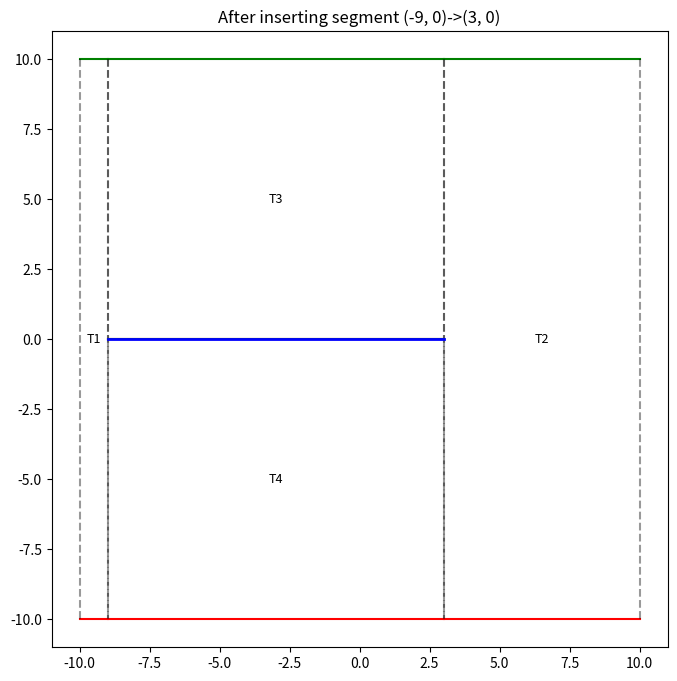
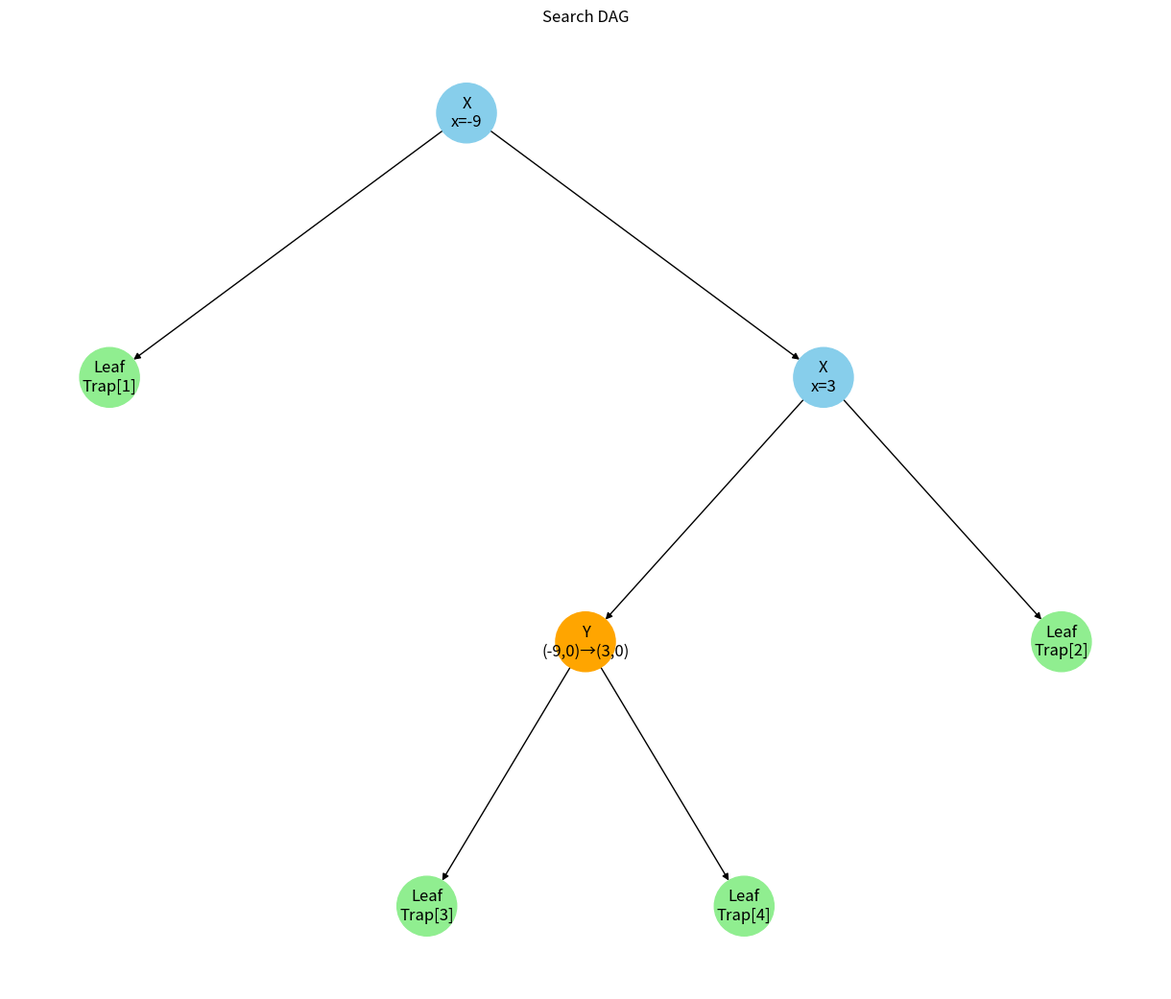
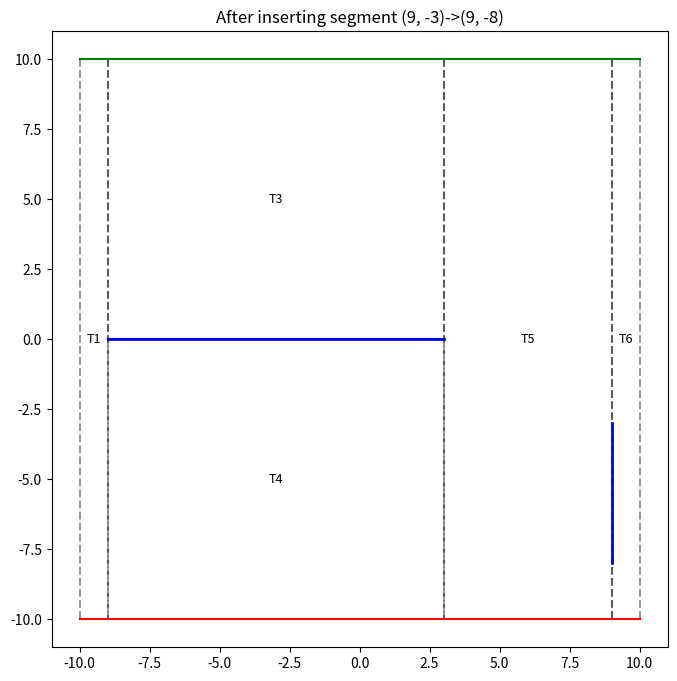
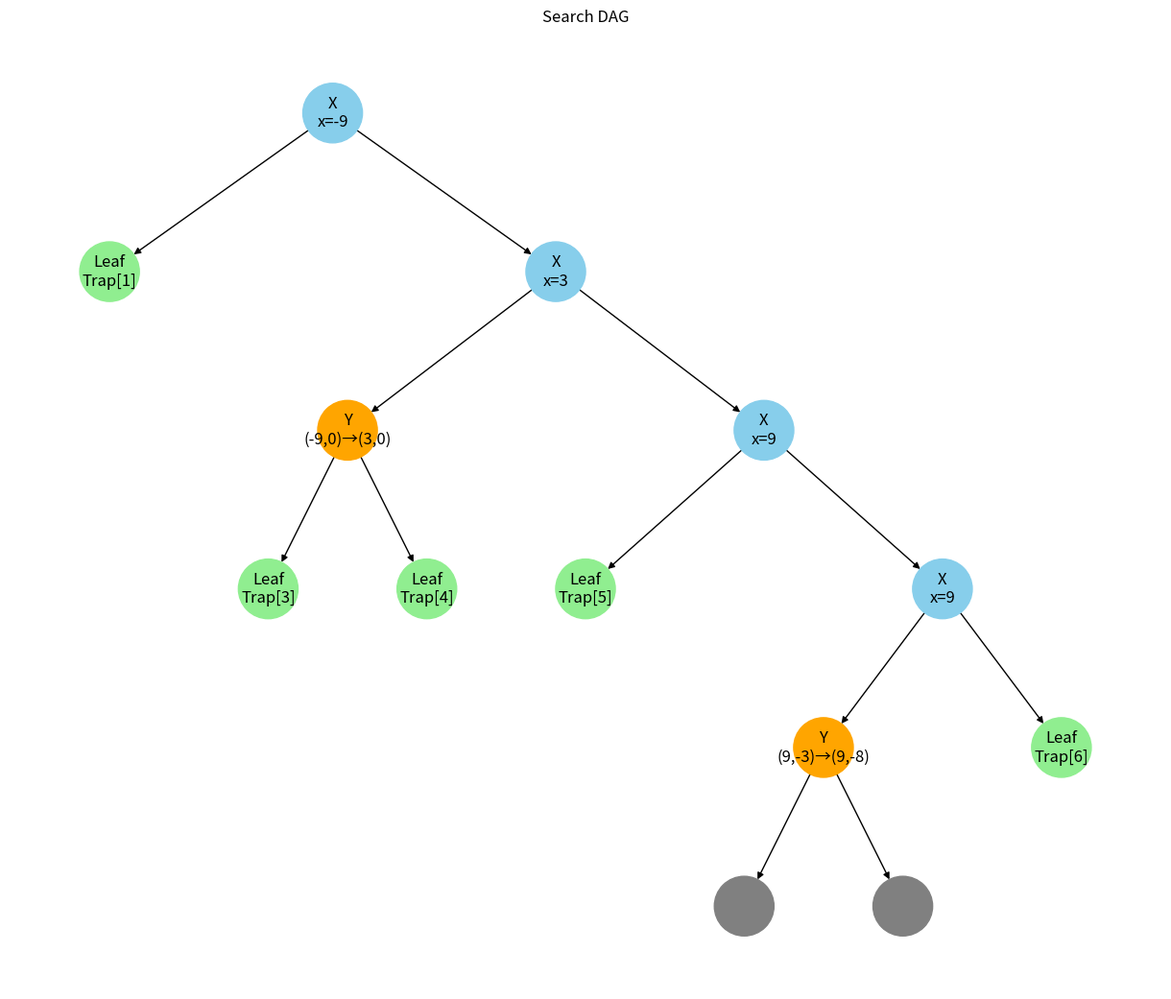
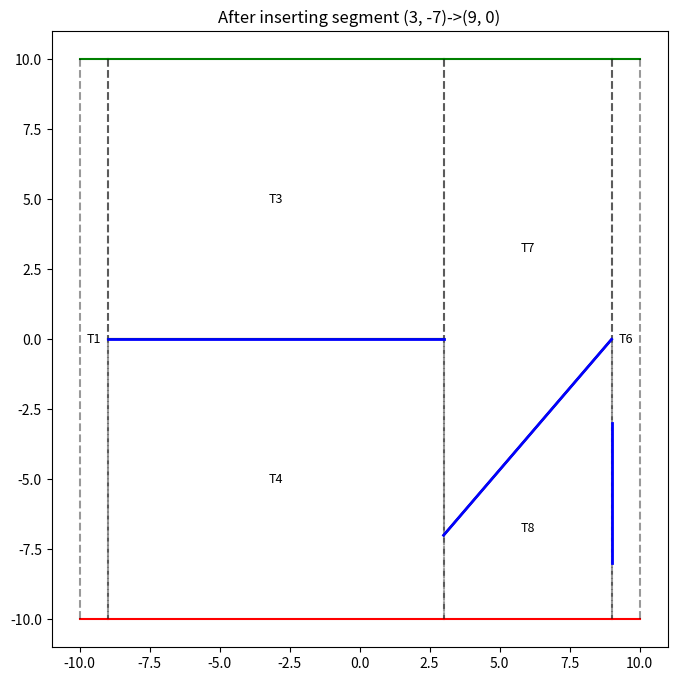
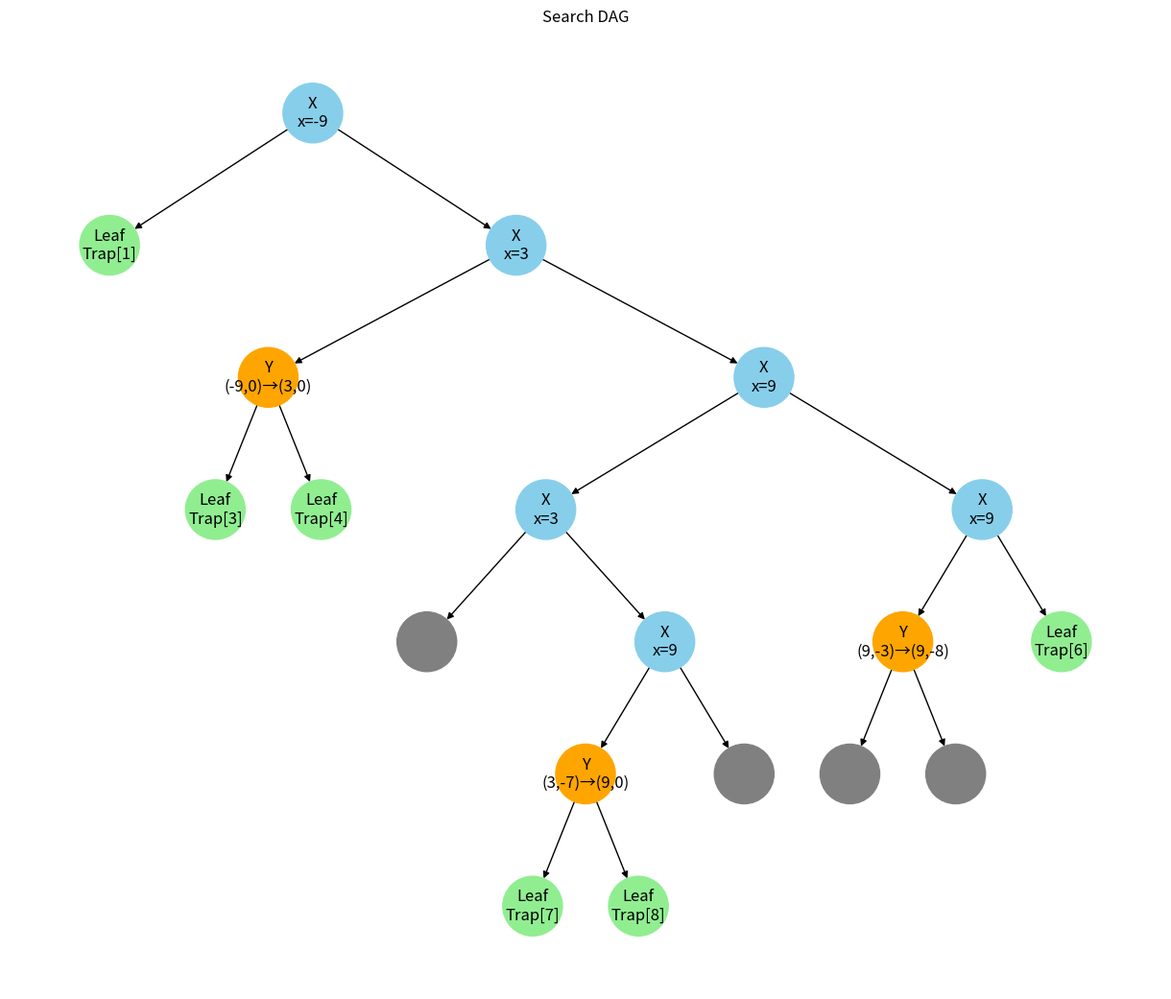
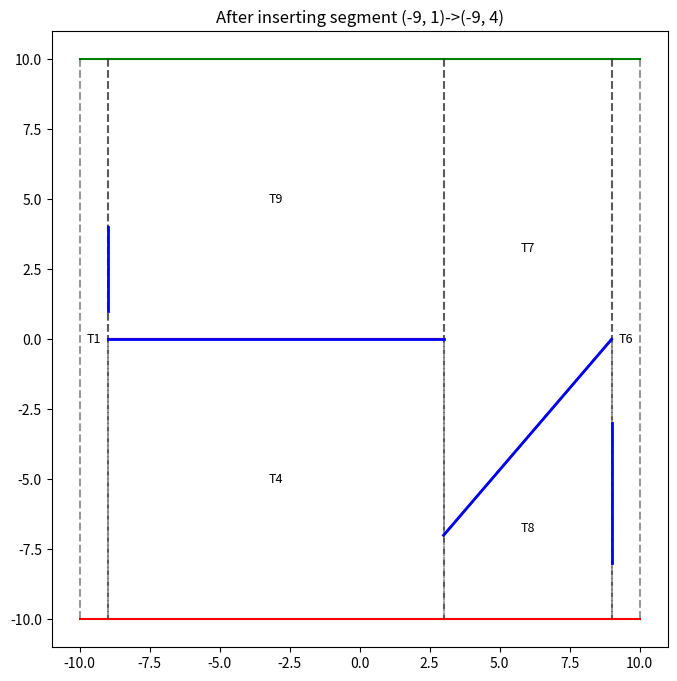
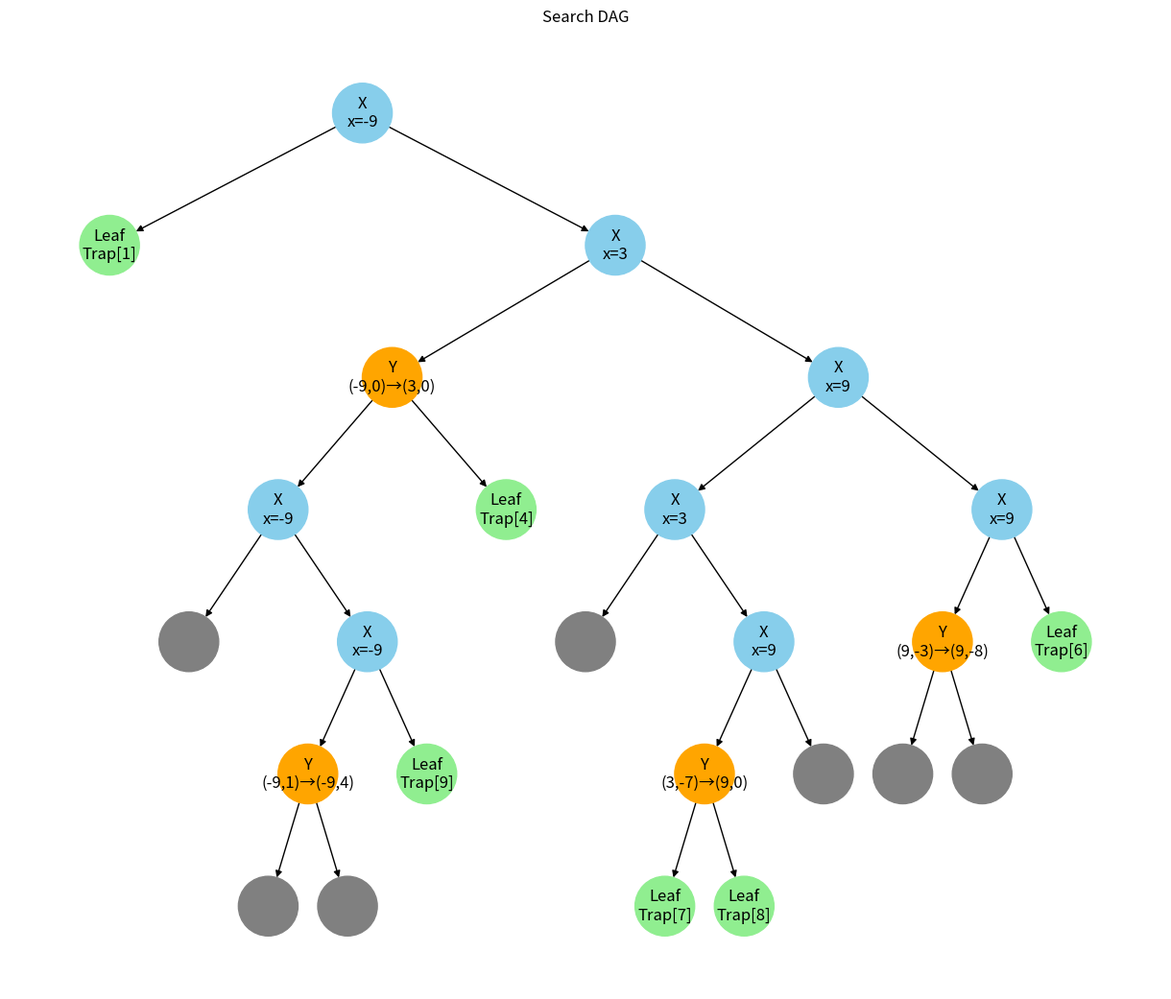
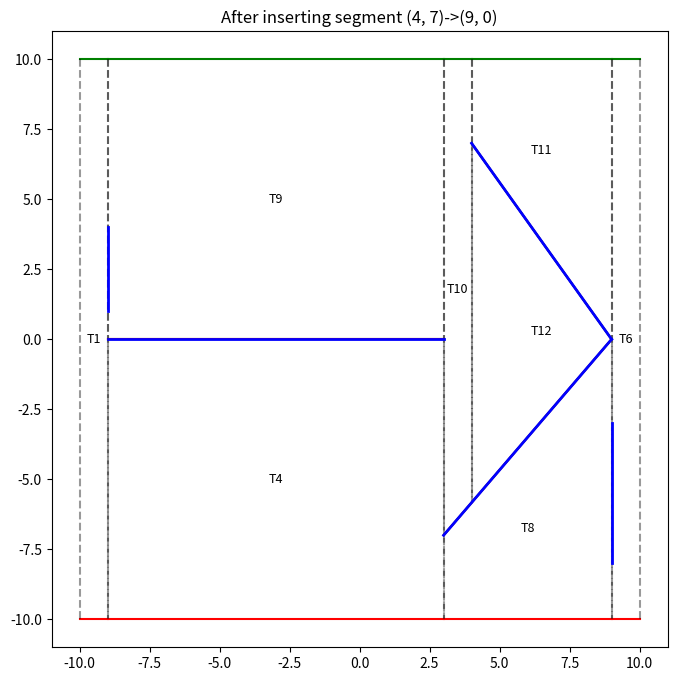
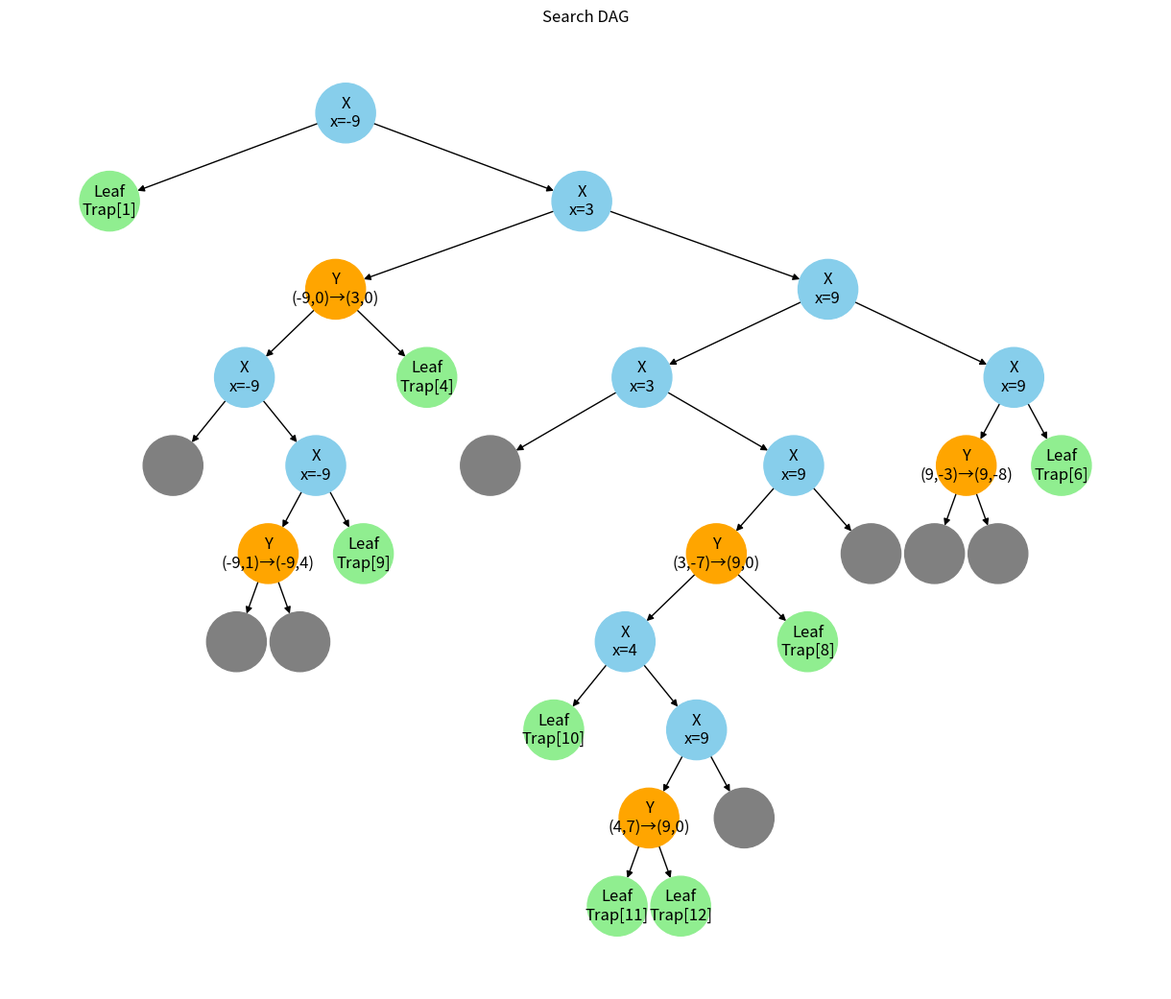
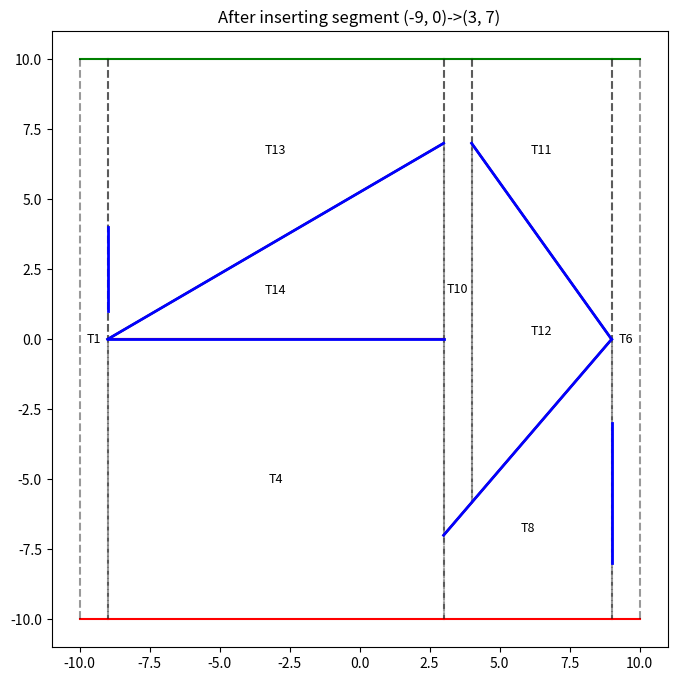
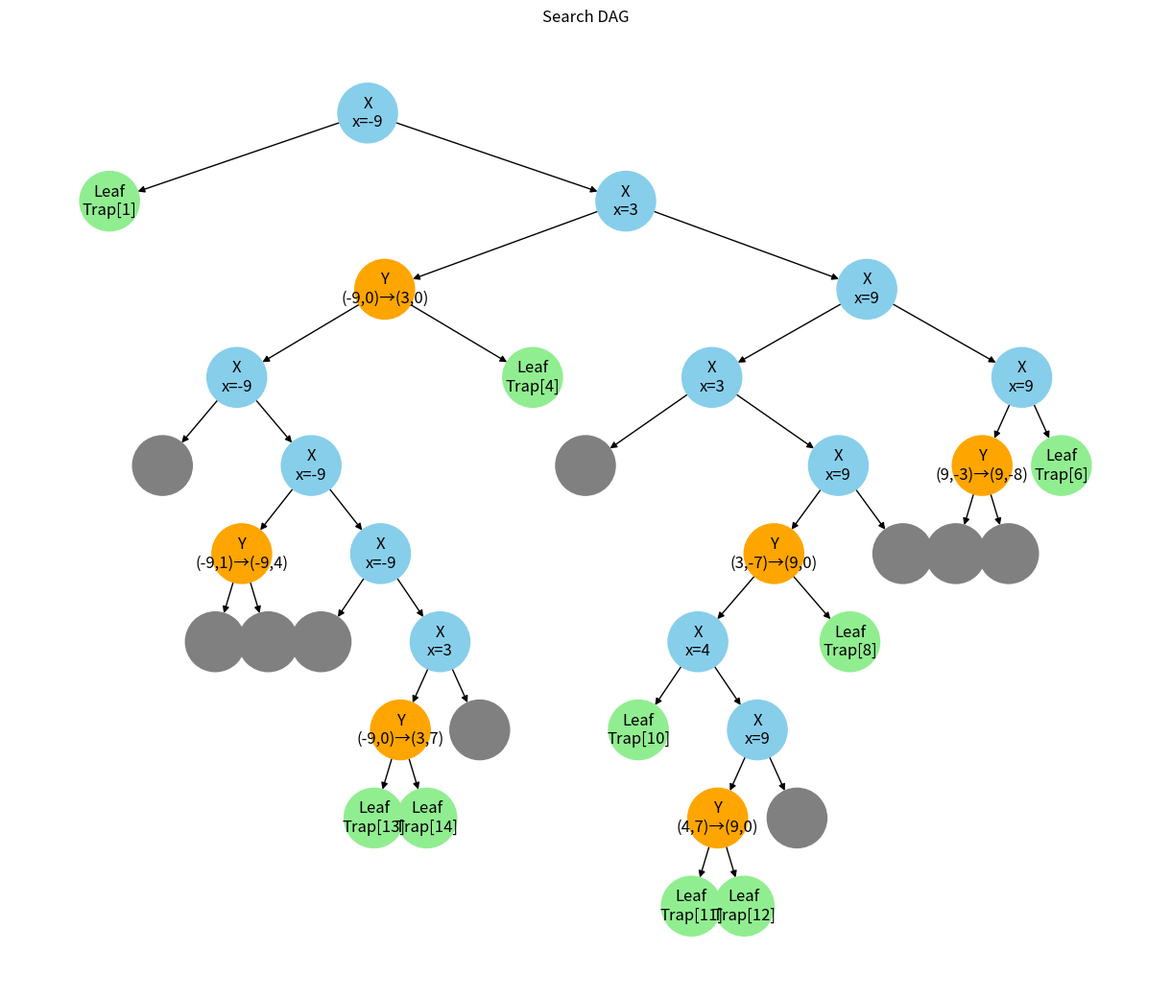
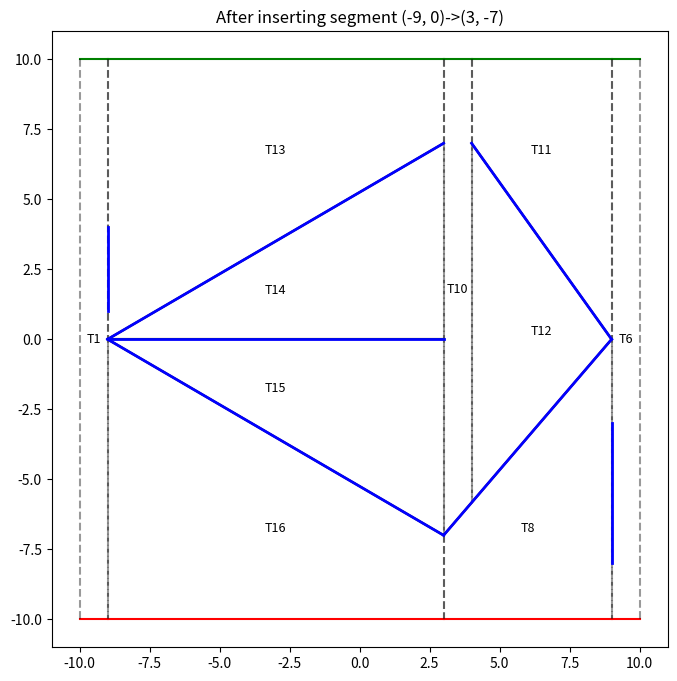
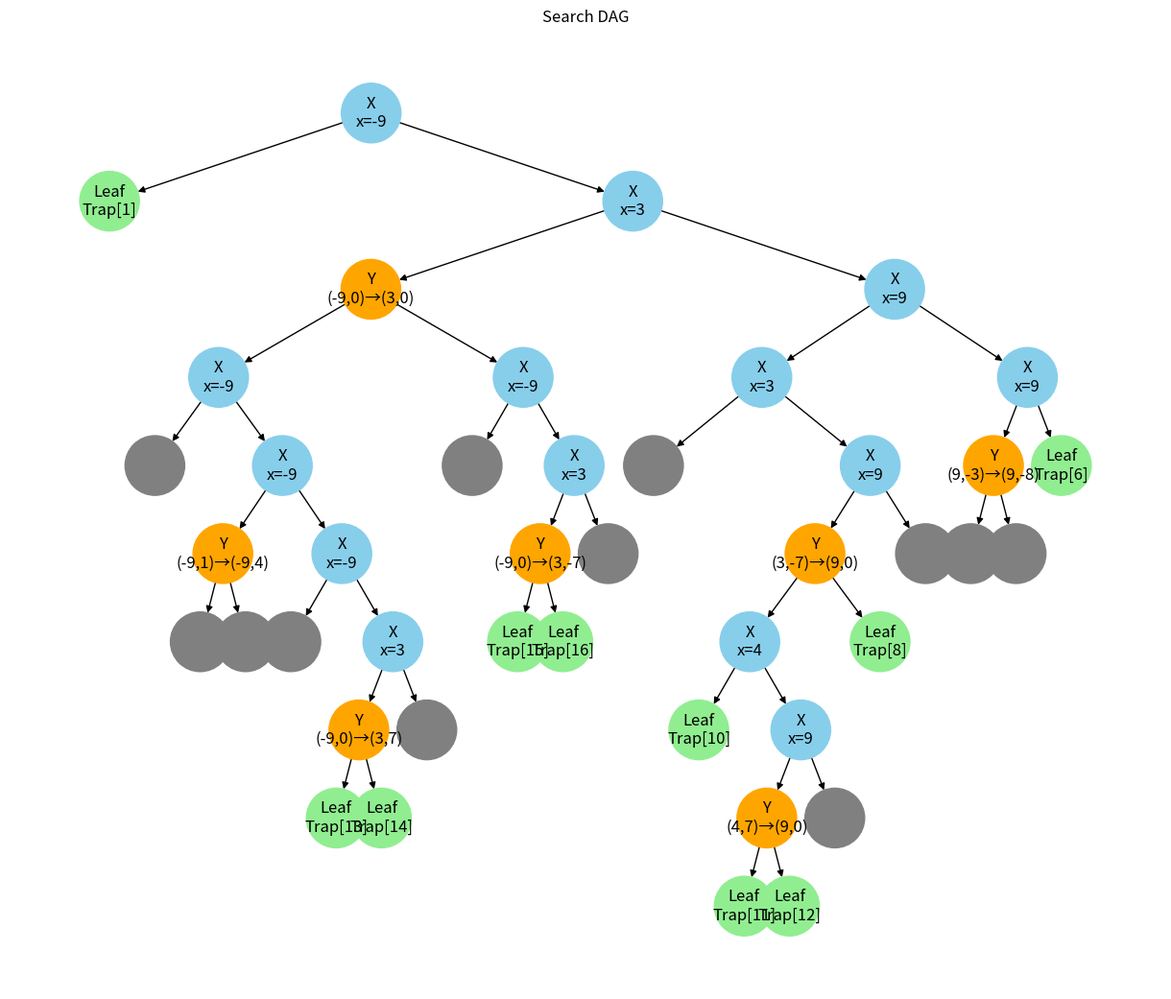

These figures' Python source, in order:
#ASSUMPTION
#no endpoints on bounding box, may break the algorithm
#NOTES:
#Some specific inputs (in particular, when a node with neighbours that do not share its top or bottom and we add a segment that traverses it and one of its neighbours)
#result in algorithmically and formally correct solutions (in the sense that the algorithm behaves as it should) but that are technically incorrect
#If you want to see what I mean, modify the segment ((-9,0),(3,0)) with a higher x value for the second point
#Those cases need to be handled manually and without using the classic neighbour traversing mechanic that general position point location algorithms based on trapezoidla maps use

import random
import matplotlib.pyplot as plt
import networkx as nx

class Point:
    """
    Defines a point, composed of a x and a y coordinate
    """
    def __init__(self,x,y):
        self.x = x
        self.y = y
    
    def print_self(self):
        print("("+str(self.x)+","+str(self.y)+")")

class Segment:
    """
    Defines a segment, characterised by two Points, their difference in the x and y coordinate and the corresponding slope.
    """
    def __init__(self, p:Point, q:Point):
        #we assume they are always given in the correct order, will change this in the future
        self.p = p
        self.q = q
        self.dx = self.q.x - self.p.x 
        self.dy = self.q.y - self.p.y
        self.slope = None if self.dx==0 else self.dy / self.dx
    
    def equals(self, seg_two):
        """Checks if two segments are the same"""
        if self.p.x == seg_two.p.x and self.p.y == seg_two.p.y and self.q.x == seg_two.q.x and self.q.y == seg_two.q.y:
            return True
        else:
            return False
    
    def describe_itself(self):
        print("left point: (" + str(self.p.x)+ "," + str(self.p.y)  +") - right point: (" + str(self.q.x)+ "," + str(self.q.y) + ")")

    def y_at(self, x): 
        """Returns the y coordinate at the given x point""" 
        if self.dx == 0: return None
        return self.p.y + self.slope * (x - self.p.x)
        
    def above_no_general_position(self, point: Point): 
        """Return 0 if point above the segment, 1 if it is on it and 2 if it is below it.""" 
        #we need to check if a slope exists or not - if it doesn't, we have a vertical segment
        if self.dx == 0:
            #The segment is vertical at x = self.p.x
            #Compare x instead of y
            if point.x < self.p.x:
                return 0
            elif point.x > self.p.x:
                return 2
            else:
                #point.x == segment.x → check if point lies on the vertical segment
                if min(self.p.y, self.q.y) <= point.y <= max(self.p.y, self.q.y): #guard if segments got inputed in the wrong order
                    return 1   #on the segment
                elif point.y > max(self.p.y, self.q.y):
                    return 0   #above the vertical segment
                else:
                    return 2   #below the vertical segment
                
        if point.y > self.y_at(point.x):
            return 0
        elif point.y == self.y_at(point.x):
            return 1
        else:
            return 2
              
    def above(self, point:Point, rightp:Point):
        "Computes if a point is above or below the segment. In case it lies on it, we use the right endpoint of the segment we are computing the result for to understand whether it goes below or above the segment"
        if self.dx == 0:
            #vertical segment, compare x instead of y
            return rightp.x >= self.p.x
        if point.y >= self.y_at(point.x):
            if point.y != self.y_at(point.x):
                return True
            else:
                if rightp.y > self.y_at(rightp.x):
                    #segment goes down, thus ends up below segment
                    return True
                else:
                    #we do not need to check for horizontal ones, because we will never enter in this if...else... in that case
                    return False
        else:
            return False
    
    def above_query(self, point:Point):
        """Tests whether a point is above or below the segment"""
        if self.dx == 0: 
            return point.x >= self.p.x
        if point.y >= self.y_at(point.x):
            return True
        else:
            return False
    
    def above_degenerate(self, point: Point): 
        """Return True if point lies above or on the segment at point.x. Used in degenerate cases to decide in which
        condition we actually found ourselves in.""" 
        if point.y == self.y_at(point.x):
            return True
        else:
            return False

class Trapezoid:
    _counter = 0

    def __init__(self, bottom, top, leftp, rightp):
        self.top = top #segment delimiting the trapezoid above
        self.bottom = bottom #segment delimiting the trapezoid below
        self.leftp = leftp #left point defining the edge of the trapezoid
        self.rightp = rightp #right point defining the edge of the trapezoid
        self.leaf = None #for DAG visits, has the ref to the leaf in the DAG corresponding to it
        self.upper_left_neighbour = None #top upper_left_neighbour = top trapezoid
        self.lower_left_neighbour = None #bottom lower_left_neighbour = bottom trapezoid
        self.upper_right_neighbour = None #symmetric to above
        self.lower_right_neighbour = None #symmetric to above
        self.id = Trapezoid._counter
        Trapezoid._counter += 1
    
    def neighbour_description(self):
        print("Upper left neigbour:")
        if self.upper_left_neighbour is not None:
            print(self.upper_left_neighbour.id)
            self.upper_left_neighbour.top.describe_itself()
            self.upper_left_neighbour.bottom.describe_itself()
        else:
            print("None")
        print("Upper right neighbour:")
        if self.upper_right_neighbour is not None:
            print(self.upper_right_neighbour.id)
            self.upper_right_neighbour.top.describe_itself()
            self.upper_right_neighbour.bottom.describe_itself()
        else:
            print("None")
        print("Lower left neighbour:")
        if self.lower_left_neighbour is not None:
            print(self.lower_left_neighbour.id)
            self.lower_left_neighbour.top.describe_itself()
            self.lower_left_neighbour.bottom.describe_itself()  
        else:
            print("None")
        print("Lower right neighbour:")
        if self.lower_right_neighbour is not None:
            print(self.lower_right_neighbour.id)
            self.lower_right_neighbour.top.describe_itself()
            self.lower_right_neighbour.bottom.describe_itself()
        else:
            print("None")

class TrapezoidalMap:
    def __init__(self, segments, xmin, xmax, ymin, ymax):
        self.segments = list(segments) #redundant, but why not
        self.top = Segment(Point(xmin, ymax), Point(xmax, ymax))
        self.bottom = Segment(Point(xmin, ymin), Point(xmax, ymin))
        self.starting_trapezoid = Trapezoid(self.bottom, self.top, Point(xmin, ymin), Point(xmax, ymax))
        self.root = Leaf(self.starting_trapezoid)
        self.trapezoid_list = [self.starting_trapezoid]
    
    def locate_trapezoid_query(self, q):
        """
        The following function takes the point of the query and find the trapezoid that contains it
        Depending on the node we find while navigating the DAG, we differ our behaviour.
        - if we encounter a NodeX, we check to know whether we have to go left or right of the node's endpoint. If x and y are equal to those stored in the node, we return the NodeX itself.
        - if we encounter a NodeY, we check to know whether we have to go above or below of the node's segment. If the point lies on the line, we return the NodeY.
        When we encounter a Leaf (so a reference to a trapezoid), we return the trapezoid it is linking to.
        """
        node = self.root
        while not isinstance(node, Leaf):
            if isinstance(node, NodeX):
                if q.x != node.point.x:
                    if q.x < node.point.x:
                        node = node.left
                    else:
                        node = node.right
                else:
                    if q.y < node.point.y:
                        node = node.left
                    elif q.y > node.point.y:
                        node = node.right
                    else:
                        return node
            elif isinstance(node, NodeY):
                if node.segment.p.x == node.segment.q.x or node.segment.above_no_general_position(q)==1:
                    return node
                elif node.segment.above_query(q):
                    node = node.left
                else:
                    node = node.right
            else:
                raise RuntimeError("Error: Unknown type of node encountered")
        return node.trapezoid
    
    def locate_trapezoid(self, q, right):
        """
        The following function takes the left (q) and right (right) endpoint of the segment we want to insert and finds the first trapezoid that
        intersects q. Depending on the node we find while navigating the DAG, we differ our behaviour.
        - if we encounter a NodeX, we check to know whether we have to go left or right of the node's endpoint
        - if we encounter a NodeY, we check to know whether we have to go above or below of the node's segment
        When we encounter a Leaf (so a reference to a trapezoid), we return the trapezoid it is linking to.
        """
        node = self.root
        while not isinstance(node, Leaf):
            if isinstance(node, NodeX):
                if q.x != node.point.x:
                    if q.x < node.point.x:
                        node = node.left
                    else:
                        node = node.right
                else:
                    #we lie on the vertical line created by another segment: this means to the left there is already a trapezoid and we do not intersect it
                    #hence, we go only to the right
                    
                    #below is an if... else block that is not necessary but may be useful to test the behaviour of the algorithm if the above is not true
                    #if q.y < node.point.y:
                    #    node = node.left
                    #else:
                    node = node.right
            elif isinstance(node, NodeY):
                if node.segment.above(q, right):
                    node = node.left
                else:
                    node = node.right
            else:
                raise RuntimeError("Error: Unknown type of node encountered")
        return node.trapezoid       
            
    def follow_segment(self, segment):
        """
        The following functions finds all the trapezoids that intersect the given segment and returns its list.
        """
        trapezoids = []
        trap = self.locate_trapezoid(segment.p, segment.q)
        trapezoids.append(trap)
        j = 0
        while j < len(trapezoids) and segment.q.x > trapezoids[j].rightp.x:
            if(segment.above_query(trapezoids[j].rightp)):
                if trapezoids[j].lower_right_neighbour is not None:
                    print("HELLO")
                    trapezoids.append(trapezoids[j].lower_right_neighbour)
                    print(trapezoids[j].lower_right_neighbour.id)
            else:
                if trapezoids[j].upper_right_neighbour is not None:
                    print("SPAZIBA")
                    trapezoids.append(trapezoids[j].upper_right_neighbour)
                    print(trapezoids[j].upper_right_neighbour.id)
            j += 1
        return trapezoids

    def create_trap(self, top, bottom, leftp, rightp): 
        """Creates the new trapezoids and adds them to the trapezoidal map""" 
        trap = Trapezoid(bottom, top, leftp, rightp) 
        leaf = Leaf(trap)
        trap.leaf = leaf 
        #print("Added new trapezoid with: leftp = ", leftp.print_self(), " and rightp = ", rightp.print_self())
        self.trapezoid_list.append(trap)
        return trap, leaf
    
    def remove_leaf(self, trap, new_node):
        "Updates the leaves, following the updates to the trapezoidal map"
        old_leaf = trap.leaf
        parent = old_leaf.parent

        if parent is None:
            # old leaf was root
            self.root = new_node
            new_node.parent = None
        else:
            if parent.left is old_leaf:
                parent.left = new_node
            else:
                parent.right = new_node
            new_node.parent = parent

        old_leaf.parent = None

    def add_segments(self, segments):
        """
        The following function adds a set of previously randomized segments into a trapezoidal map, creating and destroying
        the trapezoids at each step and handling the update of the tree data structure that gets used to execute
        queries.
        It executes the following steps: for each segment
        -find the trapezoids that it intersects
        -removes them from the trapezoidal map
        -checks which of the two cases it falls under and handles it accordingly
         -CASE 1: the segment is self-contained in a single trapezoid
         -CASE 2: the segment intersects more than one trapezoid
        In this step, the new trapezoids are created and the tree structure update is handled
        The following steps get executed until all the segments have been inserted into the trapezoidal map.
        """
        for seg in segments:
            #we find the trapezoids that intersect with the segment
            trapezoids = self.follow_segment(seg)
            #we remove them from the TrapezoidalMap
            for trap in trapezoids:
                if trap not in self.trapezoid_list: 
                    #pass
                    print("ERROR: DAG returned a stale trapezoid:", trap.bottom.describe_itself(), trap.top.describe_itself(),trap.leftp.print_self(), trap.rightp.print_self()) 
                    raise RuntimeError("Stale trapezoid in DAG")
                else:
                    self.trapezoid_list.remove(trap)
            #first case: segment completely contained in a single trapezoid. This leads to at most 4 new ones being created
            print("Number of trapezoids before creation: " + str(len(self.trapezoid_list)))
            if len(trapezoids) == 1:
                leaf_A = None 
                leaf_B = None
                trap_A = None
                trap_B = None
                leaf_C = None
                leaf_D = None
                trap_C = None
                trap_D = None

                #left trapezoid
                if trapezoids[0].leftp.x < seg.p.x:
                    trap_A, leaf_A = self.create_trap(trapezoids[0].top, trapezoids[0].bottom, trapezoids[0].leftp, seg.p)
                #right trapezoid
                if trapezoids[0].rightp.x > seg.q.x:
                    trap_B, leaf_B = self.create_trap(trapezoids[0].top, trapezoids[0].bottom, seg.q, trapezoids[0].rightp)
                if not seg.p.x == seg.q.x:
                    #we need to check if the segment is vertical. If it is, no above and bottom trapezoids need to be created
                    #above trapezoid
                    trap_C, leaf_C = self.create_trap(trapezoids[0].top, seg, seg.p, seg.q)
                    #below trapezoid
                    trap_D, leaf_D = self.create_trap(seg, trapezoids[0].bottom, seg.p, seg.q)
                #we need to modify the tree data structure and finally remove the not needed leaf from the tree
                #however, we need to handle the case in which we are removing the root, otherwise the algorithm breaks
                #if we didn't even create a single new trapezoid (ex: because of a vertical segment on the same x as the segment that delimitate the trapezoid), we avoid even updating the DAG
                if trap_A is None and trap_B is None and trap_C is None and trap_D is None:
                    pass
                else:
                #we construct the new tree, with the following structure:
                #      first_nodex
                #         /   \
                #   leaf_A     second_nodex
                #                  / \
                #        first_nodey  leaf_B
                #            / \
                #      leaf_C   leaf_D
                    first_nodey = NodeY(seg, leaf_C, leaf_D)
                    second_nodex = NodeX(seg.q, first_nodey, leaf_B)
                    first_nodex = NodeX(seg.p, leaf_A, second_nodex)                    
                    self.remove_leaf(trapezoids[0], first_nodex)

                #if there exist a left remainder...
                if trap_A is not None:
                    #and the added segment is not vertical...
                    if not seg.p.x == seg.q.x:
                        #we give it a set of neighbours...
                        trap_A.upper_left_neighbour = trapezoids[0].upper_left_neighbour
                        trap_A.upper_right_neighbour = trap_C
                        trap_A.lower_left_neighbour = trapezoids[0].lower_left_neighbour
                        trap_A.lower_right_neighbour = trap_D
                    else:
                        #...else the behaviour changes
                        trap_A.upper_left_neighbour = trapezoids[0].upper_left_neighbour
                        trap_A.upper_right_neighbour = trap_B
                        trap_A.lower_left_neighbour = trapezoids[0].lower_left_neighbour
                        trap_A.lower_right_neighbour = trap_B
                    #we update the reference to the delete trapezoid in those that are adjacent with it on the left side
                    if trapezoids[0].lower_left_neighbour is not None:
                        if trapezoids[0].lower_left_neighbour.bottom.equals(trap_A.bottom):
                            trapezoids[0].lower_left_neighbour.lower_right_neighbour = trap_A
                        if trapezoids[0].lower_left_neighbour.top.equals(trap_A.top):
                            trapezoids[0].lower_left_neighbour.upper_right_neighbour = trap_A
                        if trapezoids[0].upper_left_neighbour is not None and trapezoids[0].upper_left_neighbour.top.equals(trap_A.top):
                            trapezoids[0].upper_left_neighbour.upper_right_neighbour = trap_A                        
                #if there exist a right remainder...
                if trap_B is not None:
                    #...and it is not vertical...
                    if not seg.p.x == seg.q.x:
                        #...we give it a set of neighbours...
                        trap_B.upper_left_neighbour = trap_C
                        trap_B.upper_right_neighbour = trapezoids[0].upper_right_neighbour
                        trap_B.lower_left_neighbour = trap_D
                        trap_B.lower_right_neighbour = trapezoids[0].lower_right_neighbour  
                    else:
                        #...else the behaviour changes
                        trap_B.upper_left_neighbour = trap_A
                        trap_B.upper_right_neighbour = trapezoids[0].upper_right_neighbour
                        trap_B.lower_left_neighbour = trap_A
                        trap_B.lower_right_neighbour = trapezoids[0].lower_right_neighbour
                    #we update the reference in the neighbours to the destroyed trapezoid    
                    if trapezoids[0].lower_right_neighbour is not None:
                        if trapezoids[0].lower_right_neighbour.bottom.equals(trap_B.bottom):
                            trapezoids[0].lower_right_neighbour.lower_left_neighbour = trap_B
                        if trapezoids[0].lower_right_neighbour.top.equals(trap_B.top):
                            trapezoids[0].lower_right_neighbour.upper_left_neighbour = trap_B 
                        if trapezoids[0].upper_right_neighbour is not None and trapezoids[0].upper_right_neighbour.top.equals(trap_B.top):
                            trapezoids[0].upper_right_neighbour.upper_left_neighbour = trap_B                           
                #if an above and below trapezoids exist...
                if trap_C is not None and trap_D is not None:
                    #...and there is a left remainder...
                    if trap_A is not None:
                        #...we assign a set of neighbours
                        trap_C.upper_left_neighbour = trap_A
                        trap_C.lower_left_neighbour = None
                        trap_D.lower_left_neighbour = trap_A
                        trap_D.upper_left_neighbour = None
                    else:
                        #we need to see whether we are above or below the already present segment
                        if seg.p.x == trapezoids[0].leftp.x and seg.p.y != trapezoids[0].leftp.y:
                            #segment with endpoint on vertical created by the top or bottom left endpoint - not possible in general position
                            if trapezoids[0].upper_left_neighbour is not None and trapezoids[0].upper_left_neighbour.top.equals(trap_C.top):
                                trap_C.upper_left_neighbour = trapezoids[0].upper_left_neighbour
                                trap_C.lower_left_neighbour = None
                                trapezoids[0].upper_left_neighbour.upper_right_neighbour = trap_C
                            else:
                                trap_C.upper_left_neighbour = None
                                trap_C.lower_left_neighbour = None
                            if trapezoids[0].lower_left_neighbour is not None and trapezoids[0].lower_left_neighbour.bottom.equals(trap_D.bottom):
                                trap_D.upper_left_neighbour = None
                                trap_D.lower_left_neighbour = trapezoids[0].lower_left_neighbour
                                trapezoids[0].lower_left_neighbour.lower_right_neighbour = trap_D 
                            else:
                                trap_D.upper_left_neighbour = None
                                trap_D.lower_left_neighbour = None

                        elif trapezoids[0].top.above_degenerate(seg.p):
                            #above (left endpoint lies on top)
                            trap_C.upper_left_neighbour = None
                            trap_C.lower_left_neighbour = None
                            trap_D.upper_left_neighbour = None
                            trap_D.lower_left_neighbour = trapezoids[0].lower_left_neighbour
                            if trapezoids[0].lower_left_neighbour is not None and trapezoids[0].lower_left_neighbour.bottom.equals(trap_D.bottom):
                                trapezoids[0].lower_left_neighbour.lower_right_neighbour = trap_D
                        else:
                            #below
                            trap_C.upper_left_neighbour = trapezoids[0].upper_left_neighbour
                            trap_C.lower_left_neighbour = None
                            trap_D.upper_left_neighbour = None
                            trap_D.lower_left_neighbour = None
                            if trapezoids[0].upper_left_neighbour is not None and trapezoids[0].upper_left_neighbour.top.equals(trap_C.top):
                                trapezoids[0].upper_left_neighbour.upper_right_neighbour = trap_C
                    #same thing as above for right remainder
                    if trap_B is not None:
                        trap_C.upper_right_neighbour = trap_B
                        trap_C.lower_right_neighbour = None 
                        trap_D.lower_right_neighbour = trap_B 
                        trap_D.upper_right_neighbour = None
                    else:
                        #degenerate case, right endpoint of segments coincides
                        #we need to see whether we are above or below the already present segment
                        if seg.q.x == trapezoids[0].rightp.x and seg.q.y != trapezoids[0].rightp.y:
                            #segment with endpoint on vertical created by the top or bottom right endpoint - not possible in general position
                                if trapezoids[0].upper_right_neighbour is not None and trapezoids[0].upper_right_neighbour.top.equals(trap_C.top):
                                    trap_C.upper_right_neighbour = trapezoids[0].upper_right_neighbour
                                    trap_C.lower_right_neighbour = None
                                    trapezoids[0].upper_right_neighbour.upper_left_neighbour = trap_C                              
                                else:
                                    trap_C.upper_right_neighbour = None
                                    trap_C.lower_right_neighbour = None

                                if trapezoids[0].lower_right_neighbour is not None and trapezoids[0].lower_right_neighbour.bottom.equals(trap_D.bottom):
                                    trap_D.upper_right_neighbour = None
                                    trap_D.lower_right_neighbour = trapezoids[0].lower_right_neighbour 
                                    trapezoids[0].lower_right_neighbour.lower_left_neighbour = trap_D
                                else:    
                                    trap_D.upper_right_neighbour = None
                                    trap_D.lower_right_neighbour = None

                        elif trapezoids[0].top.above_degenerate(seg.q):
                            #above (right endpoint lies on top)
                            trap_C.upper_right_neighbour = None
                            trap_C.lower_right_neighbour = None
                            trap_D.upper_right_neighbour = None
                            trap_D.lower_right_neighbour = trapezoids[0].lower_right_neighbour
                            if trapezoids[0].lower_right_neighbour is not None and trapezoids[0].lower_right_neighbour.bottom.equals(trap_D.bottom):
                                trapezoids[0].lower_right_neighbour.lower_left_neighbour = trap_D
                        else:
                            #below
                            trap_C.upper_right_neighbour = trapezoids[0].upper_right_neighbour
                            trap_C.lower_right_neighbour = None
                            trap_D.upper_right_neighbour = None
                            trap_D.lower_right_neighbour = None
                            if trapezoids[0].upper_right_neighbour is not None and trapezoids[0].upper_right_neighbour.top.equals(trap_C.top):
                                trapezoids[0].upper_right_neighbour.upper_left_neighbour = trap_C                    
            #general case: segment intersects multiple trapezoids. Note that, due to the need of no overlapping and the fact vertical segment cannot give rise to this situation due to this,
            #the following is basically the same as in the general position algorithm (except for some ulterior checks).
            else:
                #we update the tree structure with the leaves for the new trapezoids
                #substitution follows the following rules:
                # - for first_trap: if left endpoint of segment is in its interior, it gets a x node for seg.p.x and a y node for seg
                # - for in between trapezoids: y node for seg
                # - for last_trap: if right endpoint of segment is in its interior, it gets a x node for seg.q.x and a y node for seg
                
                new_traps = []
                new_upper = []
                new_lower = []
                #first trapezoid
                first_trap = trapezoids[0]
                trap_left = None
                left_leaf = None
                trap_upper, upper_leaf = self.create_trap(first_trap.top, seg, seg.p, first_trap.rightp)
                trap_lower, lower_leaf = self.create_trap(seg, first_trap.bottom, seg.p, first_trap.rightp)
                if first_trap.leftp.x < seg.p.x:
                    trap_left, left_leaf = self.create_trap(first_trap.top, first_trap.bottom, first_trap.leftp, seg.p)
                node_y = NodeY(seg, upper_leaf, lower_leaf)
                if trap_left is not None:
                    node_x = NodeX(seg.p, left_leaf, node_y)
                    self.remove_leaf(first_trap, node_x)
                else:
                    self.remove_leaf(first_trap, node_y)

                new_traps.append(trap_upper)
                new_traps.append(trap_lower)
                new_upper.append (upper_leaf)
                new_lower.append(lower_leaf)

                #if there exist a left remainder, we assign it its neighbours
                if trap_left is not None:
                    trap_left.lower_left_neighbour = first_trap.lower_left_neighbour
                    trap_left.lower_right_neighbour = trap_lower
                    trap_left.upper_left_neighbour = first_trap.upper_left_neighbour
                    trap_left.upper_right_neighbour = trap_upper
                    if first_trap.lower_left_neighbour is not None:
                        if first_trap.lower_left_neighbour.bottom.equals(trap_left.bottom):
                            first_trap.lower_left_neighbour.lower_right_neighbour = trap_left
                        if first_trap.lower_left_neighbour.top.equals(trap_left.top):
                            first_trap.lower_left_neighbour.upper_right_neighbour = trap_left
                        if first_trap.upper_left_neighbour is not None and first_trap.upper_left_neighbour.top.equals(trap_left.top):
                            first_trap.upper_left_neighbour.upper_right_neighbour = trap_left

                #trapezoids in between
                for trap in trapezoids[1:-1]:
                    trap_upper, upper_leaf = self.create_trap(trap.top, seg, trap.leftp, trap.rightp)
                    trap_lower, lower_leaf = self.create_trap(seg, trap.bottom, trap.leftp, trap.rightp)
                    node_y = NodeY(seg, upper_leaf, lower_leaf)
                    self.remove_leaf(trap, node_y)

                    new_traps.append(trap_upper)
                    new_traps.append(trap_lower)
                    new_upper.append (upper_leaf)
                    new_lower.append(lower_leaf)
            
                #last trapezoid
                last_trap = trapezoids[-1]
                trap_right = None
                right_leaf = None
                trap_upper, upper_leaf = self.create_trap(last_trap.top, seg, last_trap.leftp, seg.q)
                trap_lower, lower_leaf = self.create_trap(seg, last_trap.bottom, last_trap.leftp, seg.q)
                if last_trap.rightp.x > seg.q.x:
                    trap_right, right_leaf = self.create_trap(last_trap.top, last_trap.bottom, seg.q, last_trap.rightp)
                node_y = NodeY(seg, upper_leaf, lower_leaf)
                if trap_right is not None:
                    node_x = NodeX(seg.q, node_y, right_leaf)
                    self.remove_leaf(last_trap, node_x)
                else:
                    self.remove_leaf(last_trap, node_y)

                new_traps.append(trap_upper)
                new_traps.append(trap_lower)
                new_upper.append (upper_leaf)
                new_lower.append(lower_leaf)
                #if there exist a right remainder, we assign it its neighbours
                if trap_right is not None:
                    trap_right.lower_left_neighbour = trap_lower
                    trap_right.lower_right_neighbour = last_trap.lower_right_neighbour
                    trap_right.upper_left_neighbour = trap_upper
                    trap_right.upper_right_neighbour = last_trap.upper_right_neighbour
                    if last_trap.lower_right_neighbour is not None:
                        if last_trap.lower_right_neighbour.bottom.equals(trap_right.bottom):
                            last_trap.lower_right_neighbour.lower_left_neighbour = trap_right
                        if last_trap.lower_right_neighbour.top.equals(trap_right.top):
                            last_trap.lower_right_neighbour.upper_left_neighbour = trap_right 
                        if last_trap.upper_right_neighbour is not None and last_trap.upper_right_neighbour.top.equals(trap_right.top):
                            last_trap.upper_right_neighbour.upper_left_neighbour = trap_right 
                
                #we now assign the correct neighbours to all the intermediate trapezoids
                for i in range(len(new_upper)):
                    upper_trapezoid = new_upper[i].trapezoid
                    lower_trapezoid = new_lower[i].trapezoid

                    # LEFT NEIGHBOURS
                    if i == 0:
                        if trap_left is not None:
                        # first trapezoid: connect to left remainder, if it exist
                            upper_trapezoid.upper_left_neighbour = trap_left
                            upper_trapezoid.lower_left_neighbour = trap_left
                            lower_trapezoid.upper_left_neighbour = trap_left
                            lower_trapezoid.lower_left_neighbour = trap_left
                        else:
                            # borderline case, left endpoint of added segments coincides with the one of an already present segment.
                            # In this case, we have two cases, with different behaviour:
                            # - if we created trapezoids above the original first trapezoid right point, the upper trapezoid is the one that has left neighbours, while the lower one has none
                            # - if we created trapezoids below the original first trapezoid right point, the lower trapezoid is the one that has left neighbours, while the upper one doesn't
                            if seg.p.x == first_trap.leftp.x and seg.p.y == first_trap.leftp.x or seg.p.x == first_trap.leftp.x and (first_trap.leftp.y != first_trap.bottom.p.y or first_trap.leftp.y != first_trap.top.p.y):
                                #segment with endpoint on vertical created by the top or bottom left endpoint - not possible in general position
                                if first_trap.upper_left_neighbour is not None and first_trap.upper_left_neighbour.top.equals(upper_trapezoid.top):
                                    upper_trapezoid.upper_left_neighbour = first_trap.upper_left_neighbour
                                    upper_trapezoid.lower_left_neighbour = None
                                    first_trap.upper_left_neighbour.upper_right_neighbour = upper_trapezoid                              
                                else:
                                    upper_trapezoid.upper_left_neighbour = None
                                    upper_trapezoid.lower_left_neighbour = None
                                if first_trap.lower_left_neighbour is not None and first_trap.lower_left_neighbour.bottom.equals(lower_trapezoid.bottom):
                                    lower_trapezoid.upper_left_neighbour = None
                                    lower_trapezoid.lower_left_neighbour = first_trap.lower_left_neighbour
                                    first_trap.lower_left_neighbour.lower_right_neighbour = lower_trapezoid 
                                else:
                                    lower_trapezoid.upper_left_neighbour = None
                                    lower_trapezoid.lower_left_neighbour = None
 
                            elif first_trap.top.above_degenerate(seg.p):
                                upper_trapezoid.upper_left_neighbour = None
                                upper_trapezoid.lower_left_neighbour = None
                                lower_trapezoid.upper_left_neighbour = None
                                lower_trapezoid.lower_left_neighbour = first_trap.lower_left_neighbour
                                if first_trap.lower_left_neighbour is not None and first_trap.lower_left_neighbour.bottom.equals(lower_trapezoid.bottom):
                                    first_trap.lower_left_neighbour.lower_right_neighbour = lower_trapezoid
                            else:
                                upper_trapezoid.upper_left_neighbour = first_trap.upper_left_neighbour
                                upper_trapezoid.lower_left_neighbour = None
                                lower_trapezoid.upper_left_neighbour = None
                                lower_trapezoid.lower_left_neighbour = None
                                if first_trap.upper_left_neighbour is not None and first_trap.upper_left_neighbour.top.equals(upper_trapezoid.top):
                                    first_trap.upper_left_neighbour.upper_right_neighbour = upper_trapezoid 
                    else:
                        # connect to previous new trapezoids
                        if upper_trapezoid.top.equals(new_upper[i-1].trapezoid.top):
                            upper_trapezoid.upper_left_neighbour = new_upper[i-1].trapezoid
                        else:
                            upper_trapezoid.upper_left_neighbour = None
                        upper_trapezoid.lower_left_neighbour = new_upper[i-1].trapezoid
                        lower_trapezoid.upper_left_neighbour = new_lower[i-1].trapezoid
                        if lower_trapezoid.bottom.equals(new_lower[i-1].trapezoid.bottom):
                            lower_trapezoid.lower_left_neighbour = new_lower[i-1].trapezoid
                        else:
                            lower_trapezoid.lower_left_neighbour = None

                        #connect to already existing trapezoids, updating stale references
                        if trapezoids[i].upper_left_neighbour is not None and trapezoids[i].upper_left_neighbour.top.equals(upper_trapezoid.top):
                            trapezoids[i].upper_left_neighbour.upper_right_neighbour = upper_trapezoid
                            upper_trapezoid.upper_left_neighbour = trapezoids[i].upper_left_neighbour 
                        if trapezoids[i].lower_left_neighbour is not None and trapezoids[i].lower_left_neighbour.bottom.equals(lower_trapezoid.bottom):
                            trapezoids[i].lower_left_neighbour.lower_right_neighbour = lower_trapezoid
                            lower_trapezoid.lower_left_neighbour = trapezoids[i].lower_left_neighbour
                    # RIGHT NEIGHBOURS
                    if i == len(new_upper) - 1:
                        if trap_right is not None:
                            # last trapezoid: connect to right remainder
                            upper_trapezoid.upper_right_neighbour = trap_right
                            upper_trapezoid.lower_right_neighbour = trap_right
                            lower_trapezoid.upper_right_neighbour = trap_right
                            lower_trapezoid.lower_right_neighbour = trap_right
                        else:
                            # borderline case, right endpoint of added segments coincides with the one of an already present segment.
                            # In this case, we have two cases, with different behaviour:
                            # - if we created trapezoids above the original first trapezoid right point, the lower trapezoid is the one that has right neighbours, while the upper one has none
                            # - if we created trapezoids below the original first trapezoid right point, the upper trapezoid is the one that has right neighbours, while the lower one doesn't
                            if seg.q.x == last_trap.rightp.x and seg.q.y == last_trap.rightp.y or seg.q.x == last_trap.rightp.x and (last_trap.rightp.y != last_trap.top.q.y or last_trap.rightp.y != last_trap.bottom.q.y):
                                #segment with endpoint on vertical created by the top or bottom right endpoint - not possible in general position
                                if last_trap.upper_right_neighbour is not None and last_trap.upper_right_neighbour.top.equals(upper_trapezoid.top):
                                    upper_trapezoid.upper_right_neighbour = trapezoids[i].upper_right_neighbour
                                    upper_trapezoid.lower_right_neighbour = None
                                    last_trap.upper_right_neighbour.upper_left_neighbour = upper_trapezoid                              
                                else:
                                    upper_trapezoid.upper_right_neighbour = None
                                    upper_trapezoid.lower_right_neighbour = None

                                if last_trap.lower_right_neighbour is not None and last_trap.lower_right_neighbour.bottom.equals(lower_trapezoid.bottom):
                                    lower_trapezoid.upper_right_neighbour = None
                                    lower_trapezoid.lower_right_neighbour = trapezoids[i].lower_right_neighbour 
                                    last_trap.lower_right_neighbour.lower_left_neighbour = lower_trapezoid
                                else:    
                                    lower_trapezoid.upper_right_neighbour = None
                                    lower_trapezoid.lower_right_neighbour = None
   
                            elif last_trap.top.above_degenerate(seg.q):
                                upper_trapezoid.upper_right_neighbour = None
                                upper_trapezoid.lower_right_neighbour = None
                                lower_trapezoid.upper_right_neighbour = None
                                lower_trapezoid.lower_right_neighbour = last_trap.lower_right_neighbour
                                if last_trap.lower_right_neighbour is not None and last_trap.lower_right_neighbour.bottom.equals(lower_trapezoid.bottom):
                                    last_trap.lower_right_neighbour.lower_left_neighbour = lower_trapezoid
                            else:
                                upper_trapezoid.upper_right_neighbour = last_trap.upper_right_neighbour
                                upper_trapezoid.lower_right_neighbour = None
                                lower_trapezoid.upper_right_neighbour = None
                                lower_trapezoid.lower_right_neighbour = None 
                                if last_trap.upper_right_neighbour is not None and last_trap.upper_right_neighbour.top.equals(upper_trapezoid.top):
                                    last_trap.upper_right_neighbour.upper_left_neighbour = upper_trapezoid
                    else:
                        # connect to next new trapezoids
                        if upper_trapezoid.top.equals(new_upper[i+1].trapezoid.top):
                            upper_trapezoid.upper_right_neighbour = new_upper[i+1].trapezoid
                        else:
                            upper_trapezoid.upper_right_neighbour = None
                        upper_trapezoid.lower_right_neighbour = new_upper[i+1].trapezoid
                        lower_trapezoid.upper_right_neighbour = new_lower[i+1].trapezoid
                        if lower_trapezoid.bottom.equals(new_lower[i+1].trapezoid.bottom):
                            lower_trapezoid.lower_right_neighbour = new_lower[i+1].trapezoid
                        else:
                            lower_trapezoid.lower_right_neighbour = None
                        #connect to already existing trapezoids
                        if trapezoids[i].upper_right_neighbour is not None and trapezoids[i].upper_right_neighbour.top.equals(upper_trapezoid.top):
                            trapezoids[i].upper_right_neighbour.upper_left_neighbour = upper_trapezoid
                            upper_trapezoid.upper_right_neighbour = trapezoids[i].upper_right_neighbour  
                        if trapezoids[i].lower_right_neighbour is not None and trapezoids[i].lower_right_neighbour.bottom.equals(lower_trapezoid.bottom):
                            trapezoids[i].lower_right_neighbour.lower_left_neighbour = lower_trapezoid
                            lower_trapezoid.lower_right_neighbour = trapezoids[i].lower_right_neighbour

            self.plot_map(self.segments,self.segments.index(seg),title=f"After inserting segment {seg.p.x, seg.p.y}->{seg.q.x, seg.q.y}")
            self.draw_dag()

    def plot_map(self, segments, segment_size, title="Trapezoidal Map"):
        """Function that prints the set of segments contained in the trapezoidal map and the trapezoids created in the current step"""
        fig, ax = plt.subplots(figsize=(8, 8))

        print("New exec:")
        for T in self.trapezoid_list:
            #get left and right points
            xl = T.leftp.x
            xr = T.rightp.x

            #get top and bottom information
            yt_l = T.top.y_at(xl)
            yt_r = T.top.y_at(xr)
            yb_l = T.bottom.y_at(xl)
            yb_r = T.bottom.y_at(xr)
            
            #DEBUG MODE - shows characteristics of each trapezoid
            print(T.id)
            #print("BOTTOM:")
            #T.bottom.describe_itself()
            #print("TOP:")
            #T.top.describe_itself()
            print("NEIHBOURS")
            T.neighbour_description()

            #draw top and bottom
            ax.plot([xl, xr], [yt_l, yt_r], 'g-')
            ax.plot([xl, xr], [yb_l, yb_r], 'r-')

            # draw vertical boundaries
            ax.plot([xl, xl], [yt_l, yb_l], 'k--', alpha=0.4)
            ax.plot([xr, xr], [yt_r, yb_r], 'k--', alpha=0.4)
            
            #we print at the center of the trapezoid its id
            xc = 0.5 * (xl + xr)
            yc = 0.25 * (yt_l + yt_r + yb_l + yb_r)

            ax.text(
                xc, yc,
                f"T{T.id}",
                fontsize=9,
                ha="center",
                va="center",
                color="black"
            )

        #we insert the segments that have been inserted up until now
        for s in segments[:segment_size+1]:
            ax.plot([s.p.x, s.q.x], [s.p.y, s.q.y], 'b-', linewidth=2)
        #and, finally, we display the graph
        print("Trapezoids: " + str(len(self.trapezoid_list)))
        ax.set_title(title)
        ax.set_aspect('equal', adjustable='box')
        plt.show()

    def draw_dag(self, title="Search DAG"):
        """
        The following function prints the DAG built during the execution of the algorithm. It executes a DFS to get the information about the nodes,
        then it assigns the correct position in the DAG to each node and thus prints the correct DAG
        """
        G = nx.DiGraph()
        node_ids = {}

        class NullLeaf:
            #a wrapper class for None nodes, so to print them separately
            pass

        def get_id(node):
            """
            Gets the id of nodes not already visited, inserts it into the list and returns it
            """
            if node not in node_ids:
                node_ids[node] = f"{type(node).__name__}_{len(node_ids)}"
            return node_ids[node]

        def dfs(node, depth=0):
            """
            A function that performs a DFS of the DAG and, depending on the type of the node encountered, acts accordingly.
            """
            nid = get_id(node)
            G.add_node(nid, depth=depth)

            if isinstance(node, Leaf):
                label = f"Leaf\nTrap[{node.trapezoid.id}]"
                G.nodes[nid]["label"] = label
                G.nodes[nid]["color"] = "lightgreen"

            elif isinstance(node, NodeX):
                label = f"X\nx={node.point.x}"
                G.nodes[nid]["label"] = label
                G.nodes[nid]["color"] = "skyblue"
                for child in [node.left, node.right]:
                    if child is None:
                        child = NullLeaf()
                    cid = get_id(child)
                    G.add_edge(nid, cid)
                    dfs(child, depth+1)

            elif isinstance(node, NodeY):
                seg = node.segment
                label = f"Y\n({seg.p.x},{seg.p.y})→({seg.q.x},{seg.q.y})"
                G.nodes[nid]["label"] = label
                G.nodes[nid]["color"] = "orange"
                for child in [node.left, node.right]:
                    if child is None:
                        child = NullLeaf()
                    cid = get_id(child)
                    G.add_edge(nid, cid)
                    dfs(child, depth+1)
            else:
                G.nodes[nid]["color"] = "gray"

        dfs(self.root)

        pos = {}
        x_counter = 0

        def assign_pos(node):
            """
            The function performs a BFS and assigns to each node its depth in the tree
            """
            nonlocal x_counter #first time I ever use the nonlocal keyword, and damn if it isn't the right time to do so
            nid = get_id(node)
            depth = G.nodes[nid]["depth"]

            #get the children
            children = list(G.successors(nid))

            if not children:
                #leaf
                pos[nid] = (x_counter, -depth)
                x_counter += 1
                return pos[nid][0]

            child_xs = []
            for c in children:
                #iterate over all the children
                cx = assign_pos(next(k for k, v in node_ids.items() if v == c))
                child_xs.append(cx)

            pos[nid] = (sum(child_xs) / len(child_xs), -depth)
            return pos[nid][0]

        assign_pos(self.root)

        labels = nx.get_node_attributes(G, "label")
        colors = [G.nodes[n]["color"] for n in G.nodes]

        plt.figure(figsize=(12, 10))
        nx.draw(G, pos, with_labels=False, arrows=True, node_color=colors, node_size=2000)
        nx.draw_networkx_labels(G, pos, labels)
        plt.title(title)
        plt.show()

    def query(self, point):
        """
        A wrapper function that executes the point location query by reusing the locate_trapezoid function
        """
        return self.locate_trapezoid_query(point)

class Leaf():
    def __init__(self, trapezoid, parent=None):
        self.parent = parent
        self.trapezoid = trapezoid
        trapezoid.leaf = self

class NodeX():
    def __init__(self, point, left_child=None, right_child=None, parent=None):
        self.parent = parent
        self.point = point
        self.left = left_child
        self.right = right_child
        if left_child is not None:
            left_child.parent = self
        if right_child is not None:
            right_child.parent = self

class NodeY():
    def __init__(self, segment, left_child=None, right_child=None, parent=None):
        self.parent = parent
        self.segment = segment
        self.left = left_child
        self.right = right_child
        if left_child is not None:
            left_child.parent = self
        if right_child is not None:
            right_child.parent = self

def main():
    #Bounding box
    xmin, xmax = -10,10
    ymin, ymax = -10,10
    #we declare the segments we want to insert
    #segments = [Segment(Point(-9,0), Point(9,0)), Segment(Point(-9,0), Point(3,-7)), Segment(Point(-9, -4), Point(-9, -7)), Segment(Point(9,-5), Point(9,-2))]
    #segments = [Segment(Point(-9, -4), Point(-9, -7)), Segment(Point(-9,0), Point(3,-7)), Segment(Point(9,-5), Point(9,-2)), Segment(Point(-9,0), Point(9,0)), Segment(Point(0,-1), Point(9.7, -8))]
    segments = [Segment(Point(-9,1), Point(-9,4)), Segment(Point(-9,0), Point(3,-7)), Segment(Point(-9,0), Point(3,7)), Segment(Point(4,7), Point(9,0)), Segment(Point(3,-7), Point(9,0)), Segment(Point(-9,0), Point(3,0)), Segment(Point(9,-3), Point(9,-8))]
    #we randomize them - after all, this is a randomized incremental algorithm
    random.shuffle(segments)
    #we initialize the trapezoidal map
    TMap = TrapezoidalMap(segments, xmin, xmax, ymin, ymax)
    #finally, we insert the segments to create the final trapezoidal map
    TMap.add_segments(segments)
    #and query some points
    points_to_test = [Point(1,3), Point(-9,0), Point(-10,-10), Point(10, 7), Point(8,4), Point(5,9), Point(-8, 1), Point(3,0), Point(-9,-6)]
    for point in points_to_test:
        trap = TMap.query(point)
        if isinstance(trap,Trapezoid):
            print("Point " + str(point.x), str(point.y) + " inside trapezoid: " + str(trap.id))
        elif isinstance(trap, NodeX):
            print("Point " + str(point.x), str(point.y) + " lies on the vertical segment originated by (" + str(trap.point.x),str(trap.point.y) + ")")
        elif isinstance(trap, NodeY):
            print("Point " + str(point.x), str(point.y) + " lies on the horizontal segment originated by the following segment (("+ str(trap.segment.p.x),str(trap.segment.p.y) +"),(" + str(trap.segment.q.x),str(trap.segment.q.y) + "))")
        else:
            raise RuntimeError("Unknown object type returned by query")

if __name__ == '__main__':
    main()
